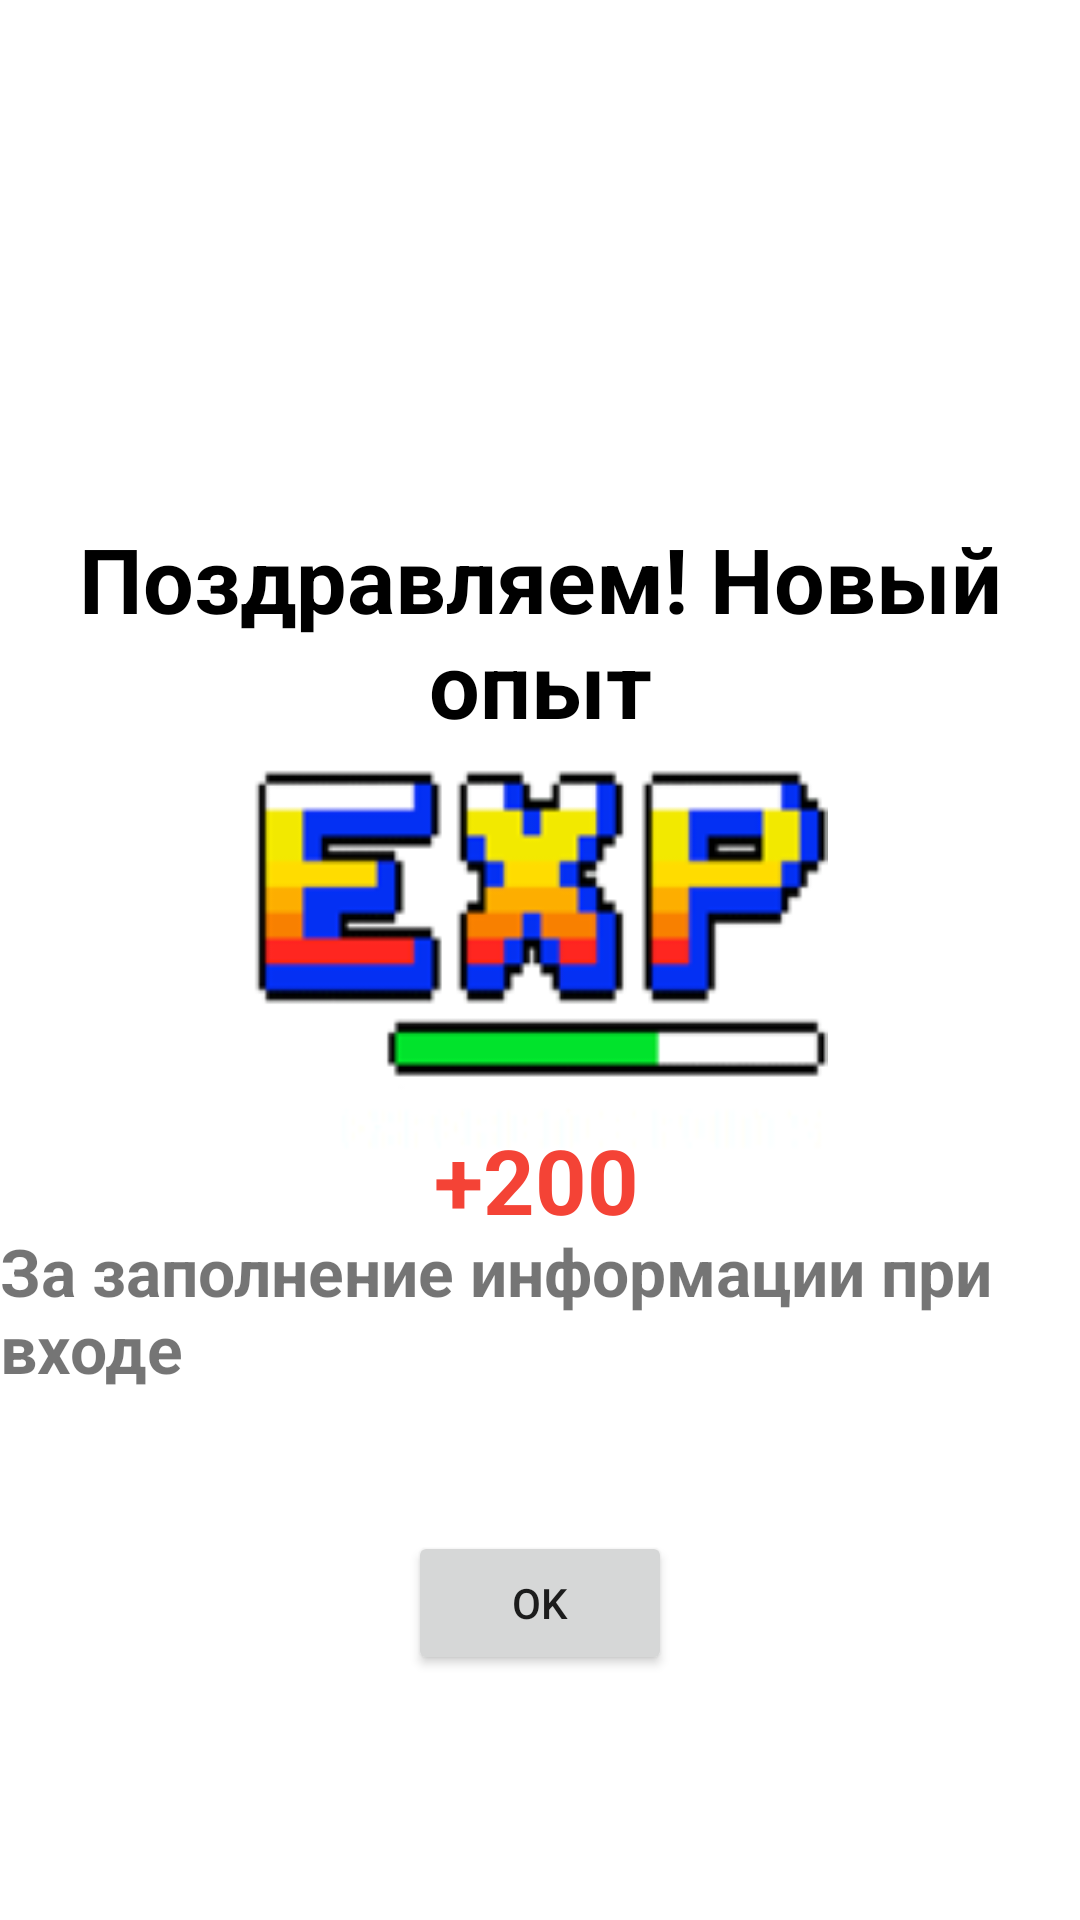

Here is an Android app screen rendered from its layout file. Give the layout XML and the strings, colors and styles it references.
<!-- AndroidManifest.xml: application theme Theme.BuildingService -->
<!-- res/layout/experience.xml -->
<?xml version="1.0" encoding="utf-8"?>
<androidx.constraintlayout.widget.ConstraintLayout
    xmlns:android="http://schemas.android.com/apk/res/android"
    xmlns:app="http://schemas.android.com/apk/res-auto"
    xmlns:tools="http://schemas.android.com/tools"
    android:layout_width="match_parent"
    android:layout_height="match_parent">

    <ImageView
        android:id="@+id/imageView5"
        android:layout_width="338dp"
        android:layout_height="130dp"
        android:contentDescription="@string/experiencetodo"
        android:gravity="center"
        app:layout_constraintBottom_toBottomOf="parent"
        app:layout_constraintEnd_toEndOf="parent"
        app:layout_constraintStart_toStartOf="parent"
        app:layout_constraintTop_toTopOf="parent"
        app:srcCompat="@drawable/experience"
        tools:ignore="MissingConstraints" />

    <TextView
        android:id="@+id/textView5"
        android:layout_width="337dp"
        android:layout_height="135dp"
        android:gravity="center"
        android:text="@string/LevelUp"
        android:textColor="#000000"
        android:textSize="30sp"
        android:textStyle="bold"
        app:layout_constraintBottom_toBottomOf="parent"
        app:layout_constraintEnd_toEndOf="parent"
        app:layout_constraintStart_toStartOf="parent"
        app:layout_constraintTop_toTopOf="parent"
        app:layout_constraintVertical_bias="0.283"
        tools:ignore="MissingConstraints" />

    <TextView
        android:id="@+id/textView6"
        android:layout_width="71dp"
        android:layout_height="49dp"
        android:text="@string/experience"
        android:textColor="#F44336"
        android:textSize="30sp"
        android:textStyle="bold"
        app:layout_constraintBottom_toBottomOf="parent"
        app:layout_constraintEnd_toEndOf="parent"
        app:layout_constraintStart_toStartOf="parent"
        app:layout_constraintTop_toTopOf="parent"
        app:layout_constraintVertical_bias="0.631"
        tools:ignore="MissingConstraints" />

    <TextView
        android:id="@+id/textView14"
        android:layout_width="wrap_content"
        android:layout_height="wrap_content"
        android:text="@string/ExpReason"
        android:textSize="22sp"
        android:textStyle="bold"
        app:layout_constraintBottom_toBottomOf="parent"
        app:layout_constraintEnd_toEndOf="parent"
        app:layout_constraintHorizontal_bias="0.444"
        app:layout_constraintStart_toStartOf="parent"
        app:layout_constraintTop_toTopOf="parent"
        app:layout_constraintVertical_bias="0.699" />

    <Button
        android:id="@+id/btnOk"
        android:layout_width="wrap_content"
        android:layout_height="wrap_content"
        android:text="@string/Ok"
        app:layout_constraintBottom_toBottomOf="parent"
        app:layout_constraintEnd_toEndOf="parent"
        app:layout_constraintStart_toStartOf="parent"
        app:layout_constraintTop_toTopOf="parent"
        app:layout_constraintVertical_bias="0.862" />
</androidx.constraintlayout.widget.ConstraintLayout>
<!-- resources referenced by this layout -->
<resources>
  <!-- drawable experience: png bitmap (drawable, 10169 bytes) -->
  <string name="ExpReason">За заполнение информации при входе</string>
  <string name="LevelUp">Поздравляем! Новый опыт</string>
  <string name="Ok">Ok</string>
  <string name="experience">+200</string>
  <string name="experiencetodo">TODO</string>
  <style name="Theme.BuildingService" parent="Theme.MaterialComponents.DayNight.DarkActionBar">
          
          <item name="colorPrimary">@color/purple_500</item>
          <item name="colorPrimaryVariant">@color/purple_700</item>
          <item name="colorOnPrimary">@color/white</item>
          
          <item name="colorSecondary">@color/teal_200</item>
          <item name="colorSecondaryVariant">@color/teal_700</item>
          <item name="colorOnSecondary">@color/black</item>
          
          <item name="android:statusBarColor" tools:targetApi="l">?attr/colorPrimaryVariant</item>
          
      </style>
  <!-- not gathered from this repository: default colours our renderer supplied (Android Studio template values) -->
  <color name="purple_500">#FF6200EE</color>
  <color name="purple_700">#FF3700B3</color>
  <color name="teal_200">#FF03DAC5</color>
  <color name="teal_700">#FF018786</color>
  <color name="black">#FF000000</color>
  <color name="white">#FFFFFFFF</color>
</resources>
